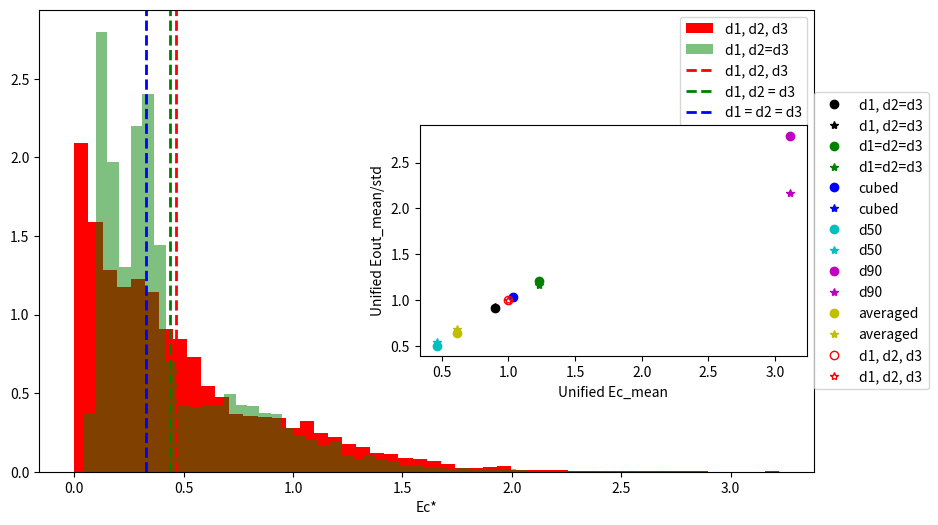

Reproduce this figure in Python.
import numpy as np
import matplotlib.pyplot as plt
from mpl_toolkits.axes_grid1.inset_locator import inset_axes
from scipy.stats import truncnorm

# 根据对数正态分布的均值和标准差求正态分布的参数
def get_normal_params(log_mean, log_std):
    # 解关于sigma的方程
    def equation(sigma):
        mu = np.log(log_mean) - 0.5 * sigma ** 2
        return log_std ** 2 - np.exp(2 * mu + sigma ** 2) * (np.exp(sigma ** 2) - 1)
    # 简单的二分法求根
    left, right = 0.001, 10
    while right - left > 1e-6:
        mid = (left + right) / 2
        if equation(mid) > 0:
            left = mid
        else:
            right = mid
    sigma = mid
    mu = np.log(log_mean) - 0.5 * sigma ** 2
    return mu, sigma

def E_out_min(d1, d2, d3, rho, g):
    v1 = np.pi * d1**3 / 6
    m1 = rho * v1
    x = d2*(d1+d2+d3) - d1*d3
    y = (d1 + d2)*(d2 + d3)
    theta = np.arccos(x/y)
    E_min_norm = (d1 + d2)*(np.sqrt(2*(1 - np.sin(theta))) + (1 - np.sin(theta)))/4/d1
    E_min = E_min_norm*m1*g*d1
    return E_min_norm, E_min

def E_out(E_in, E_min_mean, e):
    lamb = 2*np.log((1 - e**2)*E_in/E_min_mean)
    sigma = np.sqrt(lamb)*np.log(2)
    mu = np.log((1 - e**2)*E_in) - lamb*np.log(2)
    E_out_mean = np.exp(mu + sigma**2/2)
    E_out_sigma = np.exp(2*mu + sigma**2)*(np.exp(sigma**2) - 1)
    return E_out_mean, E_out_sigma

def generate_truncated_lognormal(mu, sigma, dmin, dmax, size = 1):
    a = (np.log(dmin) - mu) / sigma
    b = (np.log(dmax) - mu) / sigma
    samples = truncnorm.rvs(a, b, loc=mu, scale=sigma, size=size)
    return np.exp(samples)

def generate_bimodal(mu1, sigma1, mu2, sigma2, weight1, dmin, dmax, size):
    """生成截断的双峰分布样本（混合两个正态分布）"""
    size1 = int(size * weight1)
    size2 = size - size1
    # 生成第一个截断正态分布
    a1 = (dmin - mu1) / sigma1
    b1 = (dmax - mu1) / sigma1
    samples1 = truncnorm.rvs(a1, b1, loc=mu1, scale=sigma1, size=size1)
    # 生成第二个截断正态分布
    a2 = (dmin - mu2) / sigma2
    b2 = (dmax - mu2) / sigma2
    samples2 = truncnorm.rvs(a2, b2, loc=mu2, scale=sigma2, size=size2)
    # 合并并打乱
    combined = np.concatenate([samples1, samples2])
    np.random.shuffle(combined)
    return combined

#-------------------------------------------------------------------
distribution = 3 # 0:uniform, 1:lognormal, 2:bidisperse, 3:polydisperse
plot_type = 0 # 0: Ec, 1: d
d_min = 1e-4
d_max = 7e-4
normal_E = 4e-4
normal_D = 1e-4
mu1 = (d_min + d_max) * 0.3  # 第一个峰靠左
mu2 = (d_min + d_max) * 0.7  # 第二个峰靠右
sigma1 = (d_max - d_min) * 0.1
sigma2 = (d_max - d_min) * 0.1
weight1 = 0.5 # 第一个峰的权重
rho = 2650
g = 9.8*(1 - 1.263/rho)
e = 0.5
num_samples = 10000
d_mid = (d_min + d_max) / 2
m_in = np.pi * d_mid**3 / 6 * rho
E_in = m_in * g * d_mid * 10
max_attempts = num_samples + 1
#------------------------------------------------------------------

Ec_list1 = []
Ec_list2 = []
Ec_list3 = []
Ec_norm_list1 = []
Ec_norm_list2 = []
Ec_norm_list3 = []
d1_list = []
d2_list = []
d3_list = []

attempts = 0

while len(d3_list) < num_samples and attempts < max_attempts:
    attempts += 1
    if distribution == 0:
        d1 = np.random.uniform(d_min, d_max)
        d3 = np.random.uniform(d_min, d_max)
        d2_min = (-(d1+d3)+np.sqrt((d1+d3)**2+4*d1*d3))/2
        d2_min = max(d_min, d2_min)
        d2 = np.random.uniform(d2_min, d_max)
        d1_list.append(d1)
        d2_list.append(d2)
        d3_list.append(d3)
    elif distribution == 1:
        mu, sigma = get_normal_params(normal_E, normal_D)
        d1 = generate_truncated_lognormal(mu, sigma, d_min, d_max, 1)[0]
        d3 = generate_truncated_lognormal(mu, sigma, d_min, d_max, 1)[0]
        d2_min = (-(d1+d3)+np.sqrt((d1+d3)**2+4*d1*d3))/2
        d2_min = max(d_min, d2_min)
        d2 = generate_truncated_lognormal(mu, sigma, d2_min, d_max, 1)[0]
        d1_list.append(d1)
        d2_list.append(d2)
        d3_list.append(d3)
    elif distribution == 2:
        r = np.random.uniform(0.5,1.5,size=3)
        rr = np.floor(r)
        d_bin = d_max - d_min
        d1 = d_min + rr[0]*d_bin
        d2 = d_min + rr[1]*d_bin
        d3 = d_min + rr[2]*d_bin
        d1_list.append(d1)
        d2_list.append(d2)
        d3_list.append(d3)
    elif distribution == 3:
        d1, d3 = np.random.choice(
            generate_bimodal(mu1, sigma1, mu2, sigma2, weight1, d_min, d_max, 1000),
            size=2, replace=False
        )
        d2_min = (-(d1+d3)+np.sqrt((d1+d3)**2+4*d1*d3))/2
        d2_min = max(d_min, d2_min)
        if d2_min > d_max:
            continue
        d2_candidates = generate_bimodal(mu1, sigma1, mu2, sigma2, weight1, d2_min, d_max, 100)
        if len(d2_candidates) == 0:
            continue
        d2 = np.random.choice(d2_candidates)
        if (d_min <= d1 <= d_max and
            d_min <= d2 <= d_max and
            d2 >= d2_min
            ):
            d1_list.append(d1)
            d2_list.append(d2)
            d3_list.append(d3)

    Ec_norm, Ec = E_out_min(d1, d2, d3, rho, g)
    Ec_list1.append(Ec)
    Ec_norm_list1.append(Ec_norm)

    d3 = d2
    Ec_norm2, Ec = E_out_min(d1, d2, d3, rho, g)
    Ec_list2.append(Ec)
    Ec_norm_list2.append(Ec_norm2)

    d1 = d2
    Ec_norm3, Ec = E_out_min(d1, d2, d3, rho, g)
    Ec_list3.append(Ec)
    Ec_norm_list3.append(Ec_norm3)

Ec_norm_mean = [np.mean(Ec_norm_list1), np.mean(Ec_norm_list2), np.mean(Ec_norm_list3)]
d2_list_cubed = np.array(d2_list)**3
d_mean_cubed = (np.mean(d2_list_cubed))**(1/3)
d_mean = np.mean(d2_list)
d50 = np.percentile(d2_list, 50)
d90 = np.percentile(d2_list, 90)
m1 = np.pi*d_mean**3/6*rho
m1_cubed = np.pi*d_mean_cubed**3/6*rho
m1_50 = np.pi*d50**3/6*rho
m1_90 = np.pi*d90**3/6*rho
Ec0 = Ec_norm_mean[2]*m1*g*d_mean
Ec0_cubed = Ec_norm_mean[2]*m1_cubed*g*d_mean_cubed
Ec0_50 = Ec_norm_mean[2]*m1_50*g*d50
Ec0_90 = Ec_norm_mean[2]*m1_90*g*d90
Ec_mean = [np.mean(Ec_list2), np.mean(Ec_list3), Ec0_cubed, Ec0_50, Ec0_90, Ec0, np.mean(Ec_list1)]
Ec_mean_uni = Ec_mean/Ec_mean[6]
Eout_E = []
Eout_D = []
for i in range(7):
    Eout_mean, Eout_sigma = E_out(E_in, Ec_mean[i], e)
    Eout_E.append(Eout_mean)
    Eout_D.append(Eout_sigma)
Eout_E_uni = Eout_E/Eout_E[6]
Eout_D_uni = Eout_D/Eout_D[6]

if plot_type == 0:
    fig, ax = plt.subplots(figsize=(10, 6))
    ax.hist(Ec_norm_list1, bins=50, density=True, alpha=1.0, label='d1, d2, d3', color='r')
    ax.hist(Ec_norm_list2, bins=50, density=True, alpha=0.5, label='d1, d2=d3', color='g')
    ax.axvline(Ec_norm_mean[0], color='r', linestyle='dashed', linewidth=2, label='d1, d2, d3')
    ax.axvline(Ec_norm_mean[1], color='g', linestyle='dashed', linewidth=2, label='d1, d2 = d3')
    ax.axvline(Ec_norm_mean[2], color='b', linestyle='dashed', linewidth=2, label='d1 = d2 = d3')
    ax.set_xlabel('Ec*')
    #ax.set_ylim(0,3000)
    ax.legend()

    # 插入插图
    inax = inset_axes(ax, width="50%", height="50%", loc='right')
    colors = ['k', 'g', 'b', 'c', 'm', 'y']
    labels = ['d1, d2=d3', 'd1=d2=d3', 'cubed', 'd50', 'd90', 'averaged']
    for i in range(len(Ec_mean_uni[:-1])):
        inax.plot(Ec_mean_uni[i], Eout_E_uni[i], marker='o', color=colors[i], linestyle='', label=labels[i])
        inax.plot(Ec_mean_uni[i], Eout_D_uni[i], marker='*', color=colors[i], linestyle='', label=labels[i])
    inax.plot(Ec_mean_uni[-1], Eout_E_uni[-1], marker='o', color='r', fillstyle='none', linestyle='', label='d1, d2, d3')
    inax.plot(Ec_mean_uni[-1], Eout_D_uni[-1], marker='*', color='r', fillstyle='none', linestyle='', label='d1, d2, d3')
    inax.set_xlabel('Unified Ec_mean')
    inax.set_ylabel('Unified Eout_mean/std')
    inax.legend(loc='center left', bbox_to_anchor=(1, 0.5))
elif plot_type == 1:
    plt.hist(d1_list, bins=50, density=True, alpha=0.5, label='d1', color='r')
    plt.hist(d2_list, bins=50, density=True, alpha=0.5, label='d2', color='g')
    plt.hist(d3_list, bins=50, density=True, alpha=0.5, label='d3', color='b')
    plt.xlabel('d')
    plt.xlim(d_min, d_max)
    plt.legend()

plt.show()